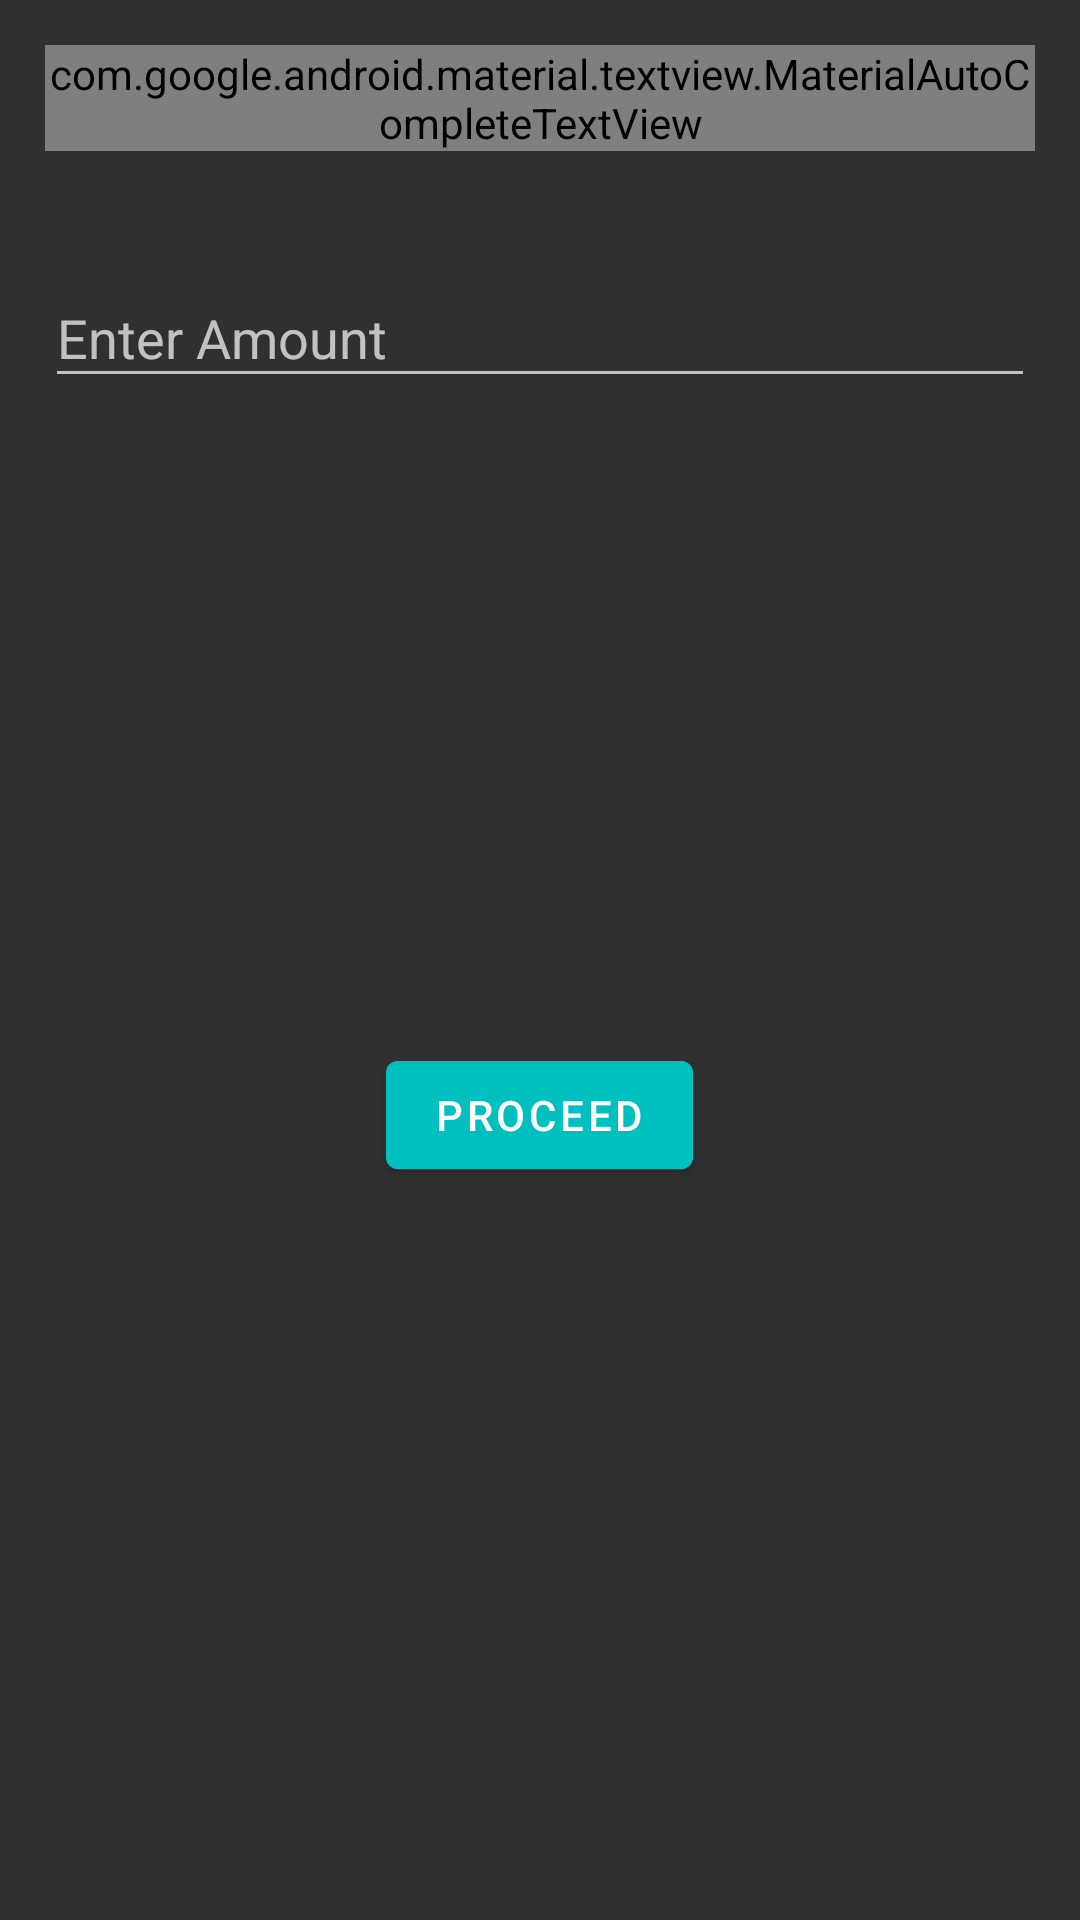

This screen was rendered from an Android layout file. Write that file and the resources it references.
<!-- AndroidManifest.xml: application theme Theme.MaterialComponents.Bridge -->
<!-- res/layout/activity_grp_add_exp.xml -->
<?xml version="1.0" encoding="utf-8"?>
<LinearLayout xmlns:android="http://schemas.android.com/apk/res/android"
    xmlns:tools="http://schemas.android.com/tools"
    android:layout_width="match_parent"
    android:layout_height="match_parent"
    tools:context=".activities.AddExpenses"
    android:orientation="vertical">

    <ScrollView
        android:layout_width="match_parent"
        android:layout_height="match_parent">

        <RelativeLayout xmlns:android="http://schemas.android.com/apk/res/android"
            xmlns:tools="http://schemas.android.com/tools"
            android:layout_width="match_parent"
            android:layout_height="match_parent"
            android:layout_gravity="top"
            android:isScrollContainer="true">

            <com.google.android.material.textview.MaterialAutoCompleteTextView
                android:id="@+id/paid_by_auto"
                android:layout_width="match_parent"
                android:layout_height="wrap_content"
                android:layout_margin="15dp"
                android:hint="@string/paidBy" />

            <com.google.android.material.textfield.TextInputLayout
                android:id="@+id/amount_grp_t1"
                android:layout_width="match_parent"
                android:layout_height="wrap_content"
                android:layout_below="@+id/paid_by_auto"
                android:layout_margin="15dp"
                android:hint="Enter Amount">

                <com.google.android.material.textfield.TextInputEditText
                    android:id="@+id/amount_grp"
                    android:layout_width="match_parent"
                    android:layout_height="match_parent" />

            </com.google.android.material.textfield.TextInputLayout>



            <com.google.android.material.button.MaterialButton
                android:id="@+id/grpaddexp_btn"
                android:layout_width="wrap_content"
                android:layout_height="wrap_content"
                android:layout_below="@+id/amount_grp_t1"
                android:layout_centerHorizontal="true"
                android:layout_marginTop="200dp"
                android:backgroundTint="@color/colorPrimary"
                android:text="Proceed"
                android:textColor="@android:color/white" />
        </RelativeLayout>
    </ScrollView>

</LinearLayout>
<!-- resources referenced by this layout -->
<resources>
  <color name="colorPrimary">#00bfbf</color>
  <string name="paidBy">Paid By</string>
</resources>
